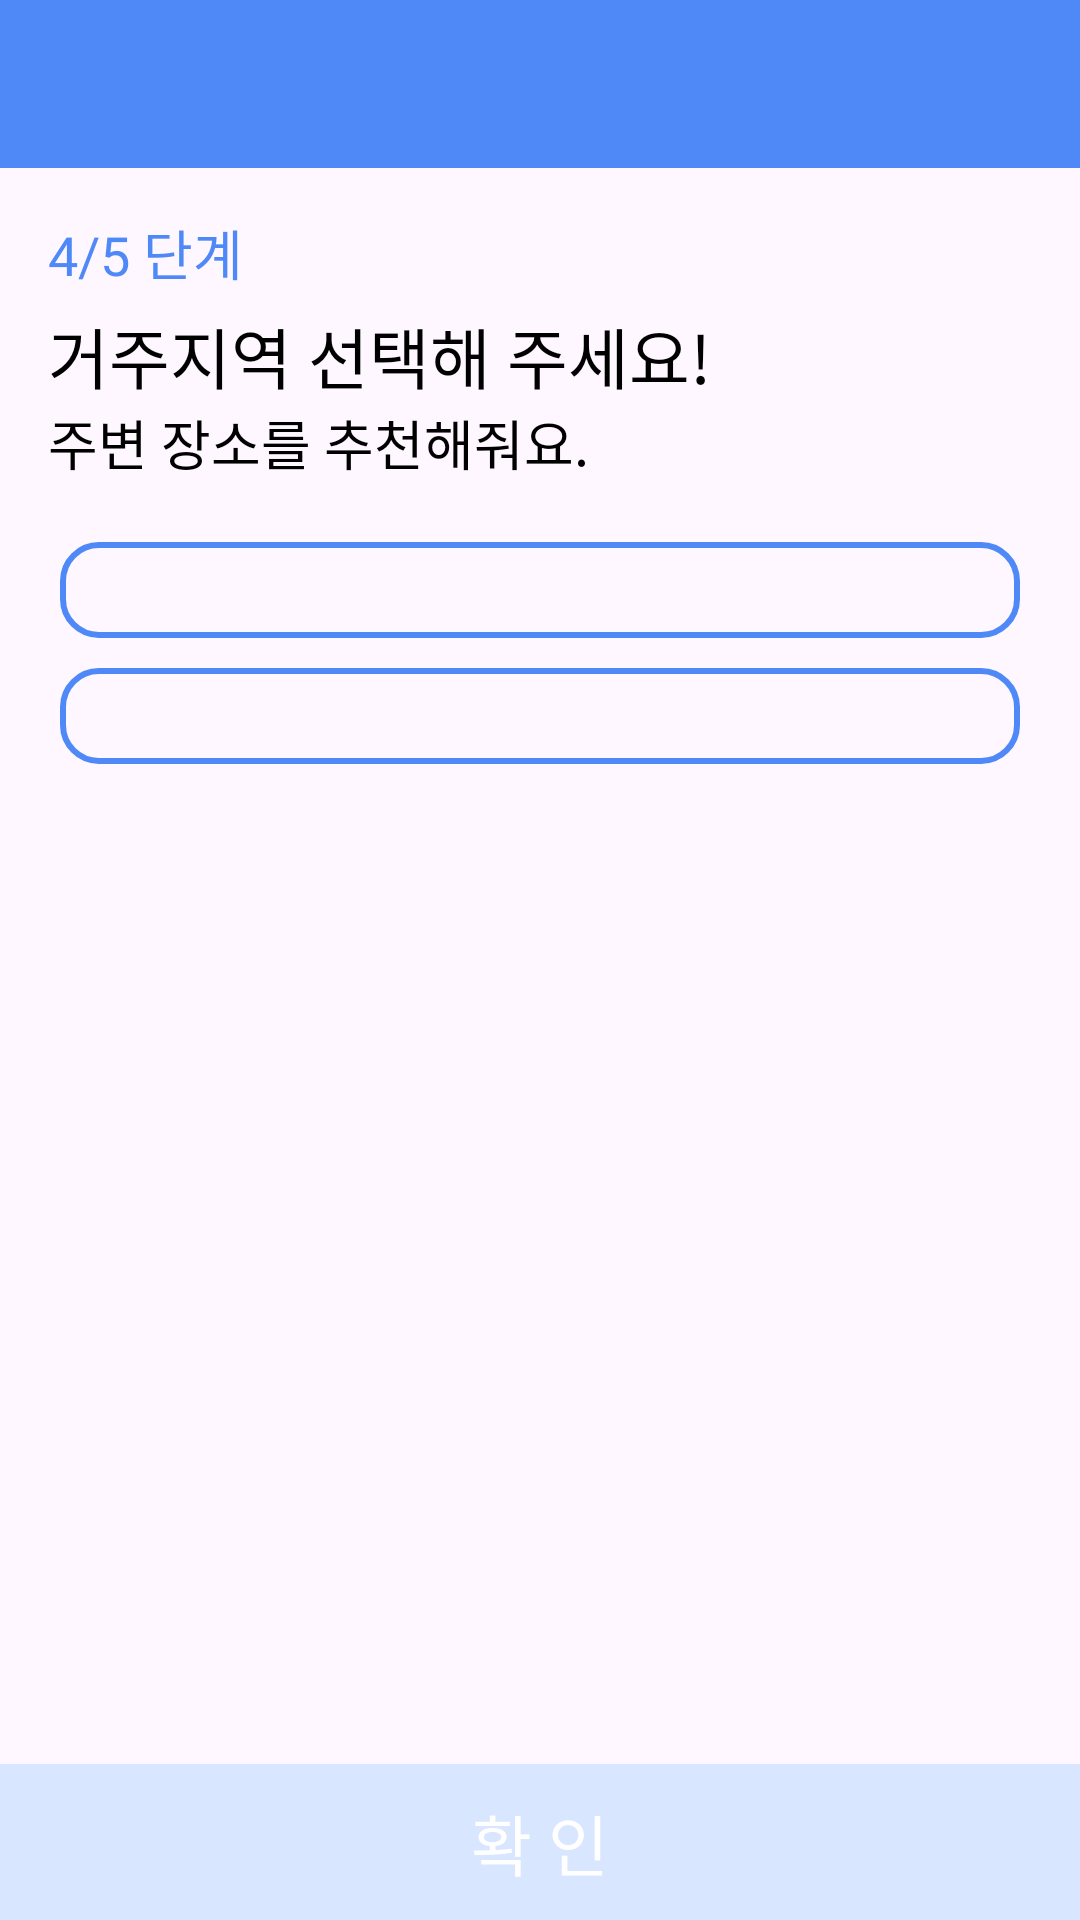

This screen was rendered from an Android layout file. Write that file and the resources it references.
<!-- AndroidManifest.xml: application theme Theme.CapstoneDesign_GEO -->
<!-- res/layout/user_reg_location.xml -->
<?xml version="1.0" encoding="utf-8"?>
<RelativeLayout xmlns:android="http://schemas.android.com/apk/res/android"
    android:layout_width="match_parent"
    android:layout_height="match_parent"
    xmlns:app="http://schemas.android.com/apk/res-auto">

    <androidx.appcompat.widget.Toolbar
        android:id="@+id/toolbar"
        style="@style/ToolbarStyles"/>

    <androidx.appcompat.widget.AppCompatImageButton
        android:id="@+id/backButton"
        android:layout_width="wrap_content"
        android:layout_height="wrap_content"
        android:layout_alignBottom="@+id/toolbar"
        android:layout_alignParentStart="true"
        android:layout_alignParentTop="true"
        android:padding="8dp"
        android:scaleType="centerInside"
        android:background="#00000000"
        android:contentDescription=" "
        app:srcCompat="@drawable/icon_back_btn" />

    <TextView
        android:id="@+id/textView3"
        android:layout_width="match_parent"
        android:layout_height="wrap_content"
        android:layout_below="@id/toolbar"
        android:layout_marginLeft="16dp"
        android:layout_marginTop="15dp"
        android:layout_marginRight="16dp"
        android:fontFamily="@font/notosans"
        android:includeFontPadding="false"
        android:text="4/5 단계"
        android:textColor="@color/mainblue"
        android:textSize="18sp" />

    <TextView
        android:id="@+id/textView4"
        android:layout_width="match_parent"
        android:layout_height="wrap_content"
        android:layout_below="@id/textView3"
        android:layout_marginLeft="16dp"
        android:layout_marginTop="5dp"
        android:layout_marginRight="16dp"
        android:fontFamily="@font/notosans_bold"
        android:includeFontPadding="false"
        android:text="거주지역 선택해 주세요!"
        android:textColor="#000000"
        android:textSize="22sp" />

    <TextView
        android:id="@+id/textView5"
        android:layout_width="match_parent"
        android:layout_height="wrap_content"
        android:layout_below="@id/textView4"
        android:layout_marginLeft="16dp"
        android:layout_marginTop="0dp"
        android:layout_marginRight="16dp"
        android:fontFamily="@font/notosans"
        android:includeFontPadding="false"
        android:text="주변 장소를 추천해줘요."
        android:textColor="#000000"
        android:textSize="18sp" />

    <Spinner
        android:id="@+id/citySpinner"
        android:layout_width="match_parent"
        android:layout_height="wrap_content"
        android:layout_below="@id/textView5"
        android:layout_marginTop="20dp"
        android:layout_marginLeft="20dp"
        android:layout_marginRight="20dp"
        android:background="@drawable/bg_spinner"
        android:padding="16dp"/>

    <Spinner
        android:id="@+id/districtSpinner"
        android:layout_width="match_parent"
        android:layout_height="wrap_content"
        android:layout_below="@+id/citySpinner"
        android:layout_marginTop="10dp"
        android:layout_marginLeft="20dp"
        android:layout_marginRight="20dp"
        android:background="@drawable/bg_spinner"
        android:padding="16dp"
        android:enabled="false"/>

    <androidx.appcompat.widget.AppCompatButton
        android:id="@+id/btnNext"
        style="@style/ButtonStyles"
        android:layout_alignParentBottom="true"
        android:text=" 확 인 "
        android:enabled="false" />

</RelativeLayout>
<!-- resources referenced by this layout -->
<resources>
  <color name="mainblue">#4F89F8</color>
  <!-- drawable bg_spinner (drawable) -->
  <?xml version="1.0" encoding="utf-8"?>
  <selector xmlns:android="http://schemas.android.com/apk/res/android">
      <item android:state_pressed="true">>
          <layer-list>
              <item>
                  <shape>
                      <solid android:color="@color/transparent" />
                      <stroke android:width="2dp" android:color="@color/mainblue" />
                      <corners android:radius="12dp" />
                  </shape>
              </item>
          </layer-list>
      </item>
  
      <item android:state_pressed="false">
          <layer-list>
              <item>
                  <shape>
                      <solid android:color="@color/transparent" />
                      <stroke android:width="2dp" android:color="@color/mainblue" />
                      <corners android:radius="12dp" />
                  </shape>
              </item>
          </layer-list>
      </item>
  </selector>
  <style name="ButtonStyles">
          <item name="android:layout_width">match_parent</item>
          <item name="android:layout_height">wrap_content</item>
          <item name="android:background">@drawable/button_background</item>
          <item name="android:fontFamily">@font/notosans_black</item>
          <item name="android:includeFontPadding">false</item>
          <item name="android:padding">10dp</item>
          <item name="android:textColor">#FFFFFF</item>
          <item name="android:textSize">22sp</item>
      </style>
  <style name="ToolbarStyles" parent="Theme.AppCompat.Light.NoActionBar">
          <item name="android:layout_width">match_parent</item>
          <item name="android:layout_height">56dp</item>
          <item name="android:background">@color/mainblue</item>
      </style>
  <style name="Theme.CapstoneDesign_GEO" parent="Base.Theme.CapstoneDesign_GEO" />
  <color name="transparent">#00000000</color>
  <!-- drawable button_background (drawable) -->
  <?xml version="1.0" encoding="utf-8"?>
  <selector xmlns:android="http://schemas.android.com/apk/res/android">
      
      <item android:drawable="@color/subblue" android:state_enabled="false"/>
      
      <item android:drawable="@color/mainblue"/>
  </selector>
  <style name="Base.Theme.CapstoneDesign_GEO" parent="Theme.Material3.Light.NoActionBar">
          
          
          <item name="android:statusBarColor">@color/transparent</item>
          <item name="android:windowLightStatusBar">true</item>
      </style>
  <color name="subblue">#D8E6FF</color>
</resources>
